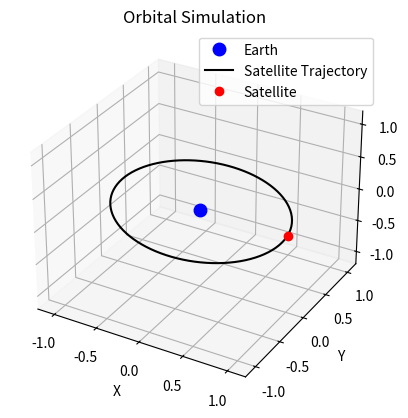

Python code for this plot:
#!/usr/bin/env python3

"""
Create a simple 3D animated orbit visualization.

Original orbit visualization concept/source:
"Python for Mechanical and Aerospace Engineering" by Alex Kenan
GitHub: https://github.com/alexkenan/pymae
License: Creative Commons Attribution-NonCommercial-ShareAlike 4.0
See http://creativecommons.org/licenses/by-nc-sa/4.0/ for more information.

This simplified version does not need PyAstronomy.
Adapted and explanatory comments added by Ethan Koh.
"""

import numpy as np
import matplotlib.pyplot as plt
import matplotlib.animation as animation


# Create time values for the animation.
# These values represent one full trip around the orbit.
t = np.linspace(0, 2 * np.pi, 200)

# Create a simple elliptical orbit.
# The semi-major axis controls the width of the ellipse.
# The semi-minor axis controls the height of the ellipse.
semi_major_axis = 1.0
semi_minor_axis = 0.6

# Calculate the x and y coordinates of the ellipse.
x = semi_major_axis * np.cos(t)
y = semi_minor_axis * np.sin(t)

# Add a z coordinate so the orbit has a slight 3D tilt.
z = 0.3 * np.sin(t)

# Create the figure and 3D graph.
fig = plt.figure()
ax = fig.add_subplot(111, projection="3d")

# Plot Earth at the center of the orbit.
ax.plot([0], [0], [0], "bo", markersize=9, label="Earth")

# Plot the full satellite path as a black line.
ax.plot(x, y, z, "k-", label="Satellite Trajectory")

# Plot the moving satellite point.
# Each coordinate is placed inside a list because Matplotlib expects sequences.
satellite_dot, = ax.plot([x[0]], [y[0]], [z[0]], "ro", label="Satellite")


def animate(frame):
    # Move the red satellite dot to the next orbit position.
    satellite_dot.set_data([x[frame]], [y[frame]])
    satellite_dot.set_3d_properties([z[frame]])

    # Return the updated dot to Matplotlib's animation system.
    return satellite_dot,


# Create the animation.
# frames=len(t) gives one animation frame for each orbit position.
# interval=50 means each frame lasts 50 milliseconds.
ani = animation.FuncAnimation(
    fig,
    animate,
    frames=len(t),
    interval=50,
    blit=False
)

# Make the graph easier to read.
ax.set_title("Orbital Simulation")
ax.set_xlabel("X")
ax.set_ylabel("Y")
ax.set_zlabel("Z")
ax.legend()

# Set the viewing limits so the orbit stays centered in the window.
ax.set_xlim(-1.2, 1.2)
ax.set_ylim(-1.2, 1.2)
ax.set_zlim(-1.2, 1.2)

# Show the animation window.
plt.show()
